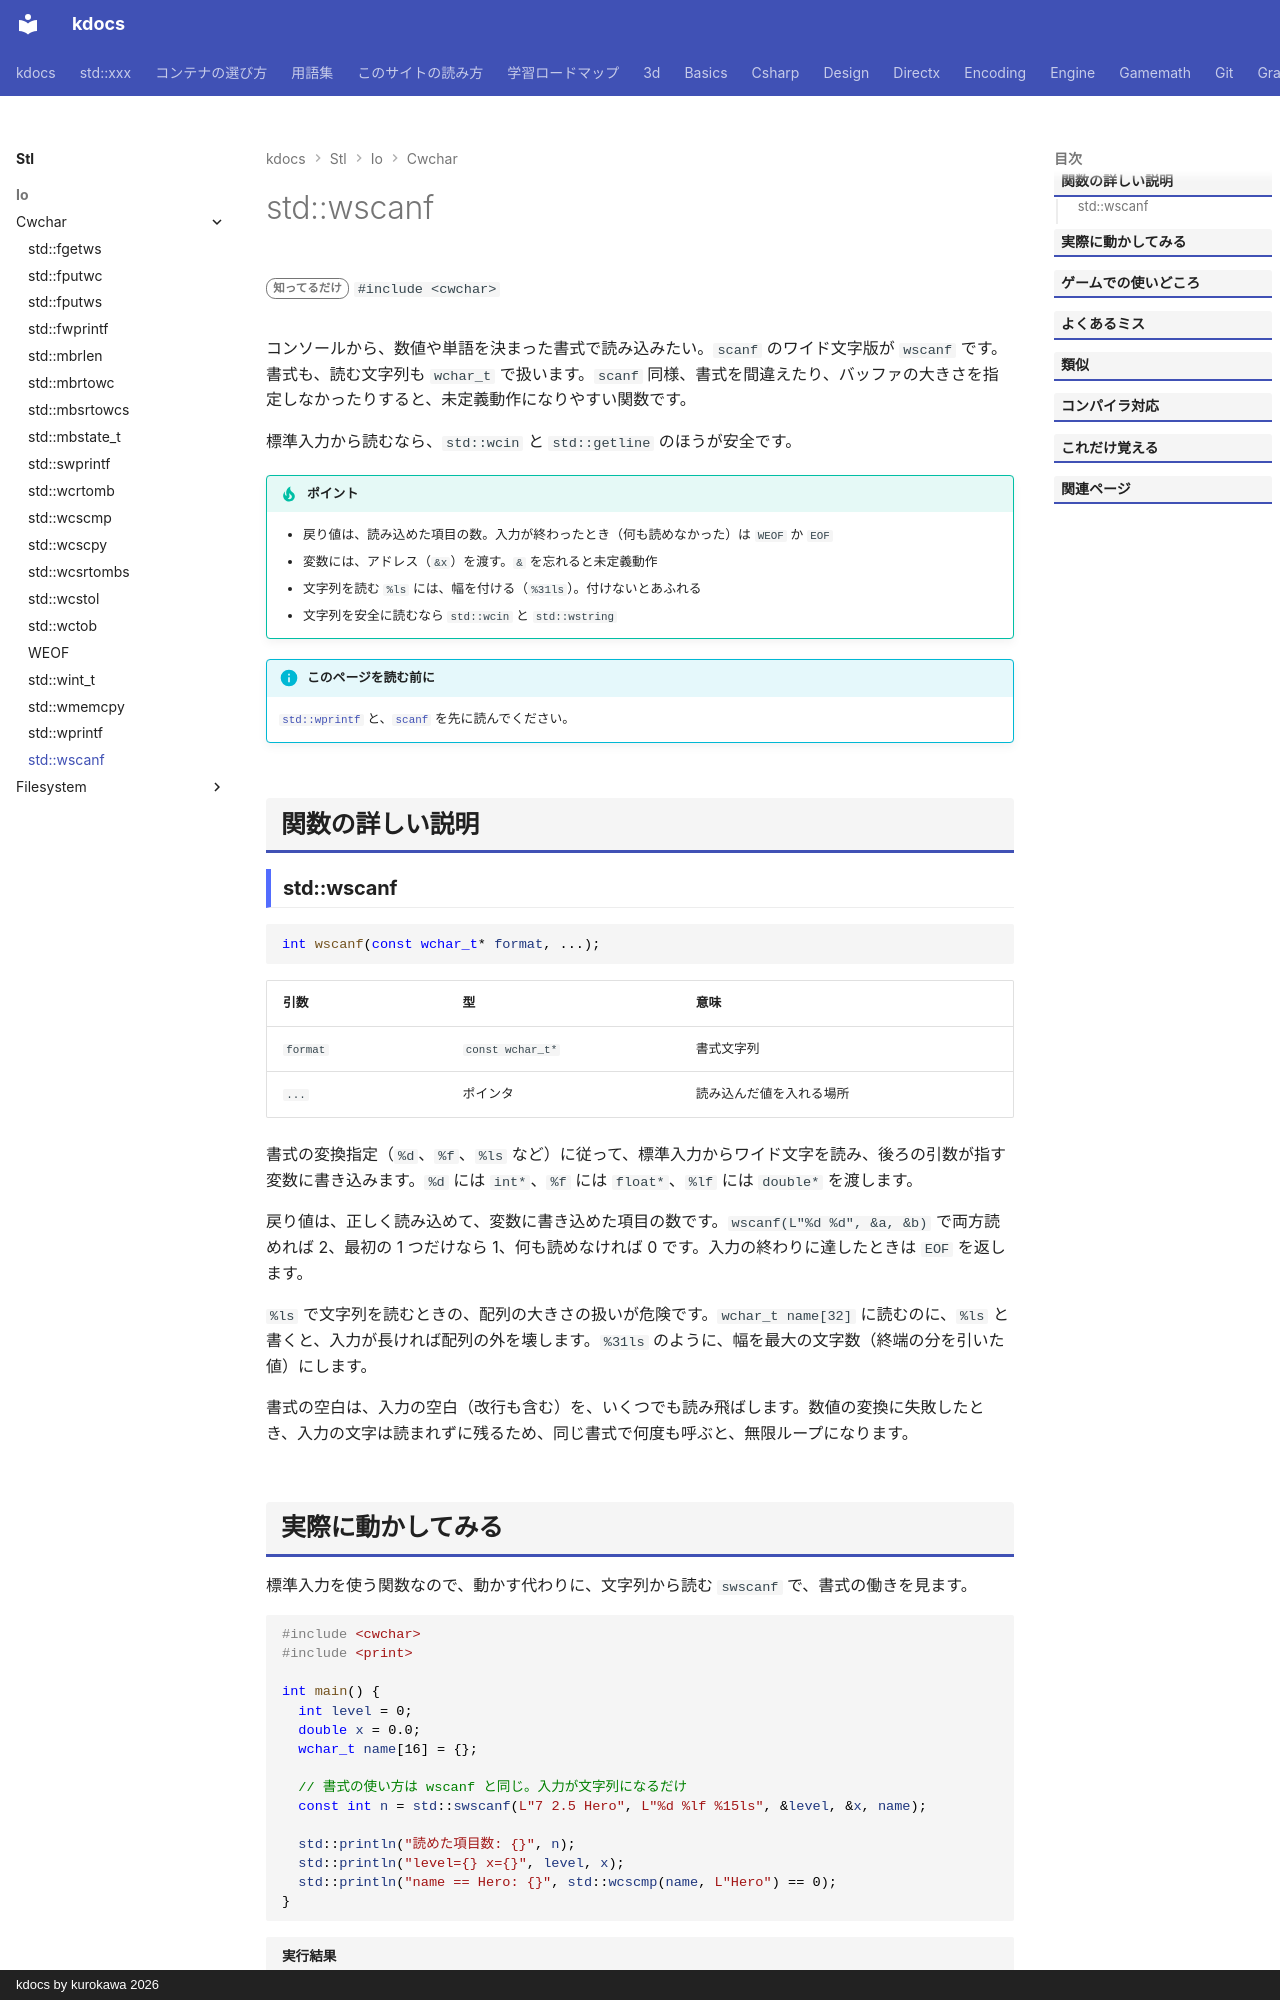

repository: qwzxdf/kdocs · page: stl/io/cwchar/wscanf/index.html · generator: mkdocs · copyright: kdocs by kurokawa 2026

---
title: std::wscanf
summary: "ワイド文字で、標準入力から書式を指定して読み込む。"
order: 900
tags:
  - 入出力・文字列
---

# std::wscanf

<div class="page-badges" markdown>
<span class="rank rank-rare">知ってるだけ</span>
`#include <cwchar>`
</div>

コンソールから、数値や単語を決まった書式で読み込みたい。`scanf` のワイド文字版が `wscanf` です。書式も、読む文字列も `wchar_t` で扱います。`scanf` 同様、書式を間違えたり、バッファの大きさを指定しなかったりすると、未定義動作になりやすい関数です。

標準入力から読むなら、`std::wcin` と `std::getline` のほうが安全です。

!!! tip "ポイント"
    - 戻り値は、読み込めた項目の数。入力が終わったとき（何も読めなかった）は `WEOF` か `EOF`
    - 変数には、アドレス（`&x`）を渡す。`&` を忘れると未定義動作
    - 文字列を読む `%ls` には、幅を付ける（`%31ls`）。付けないとあふれる
    - 文字列を安全に読むなら `std::wcin` と `std::wstring`

!!! info "このページを読む前に"
    [`std::wprintf`](wprintf.md) と、[`scanf`](../cstdio/scanf.md) を先に読んでください。

## 関数の詳しい説明

### std::wscanf {#wscanf}

```cpp
int wscanf(const wchar_t* format, ...);
```

| 引数 | 型 | 意味 |
| --- | --- | --- |
| `format` | `const wchar_t*` | 書式文字列 |
| `...` | ポインタ | 読み込んだ値を入れる場所 |

書式の変換指定（`%d`、`%f`、`%ls` など）に従って、標準入力からワイド文字を読み、後ろの引数が指す変数に書き込みます。`%d` には `int*`、`%f` には `float*`、`%lf` には `double*` を渡します。

戻り値は、正しく読み込めて、変数に書き込めた項目の数です。`wscanf(L"%d %d", &a, &b)` で両方読めれば 2、最初の 1 つだけなら 1、何も読めなければ 0 です。入力の終わりに達したときは `EOF` を返します。

`%ls` で文字列を読むときの、配列の大きさの扱いが危険です。`wchar_t name[32]` に読むのに、`%ls` と書くと、入力が長ければ配列の外を壊します。`%31ls` のように、幅を最大の文字数（終端の分を引いた値）にします。

書式の空白は、入力の空白（改行も含む）を、いくつでも読み飛ばします。数値の変換に失敗したとき、入力の文字は読まれずに残るため、同じ書式で何度も呼ぶと、無限ループになります。
